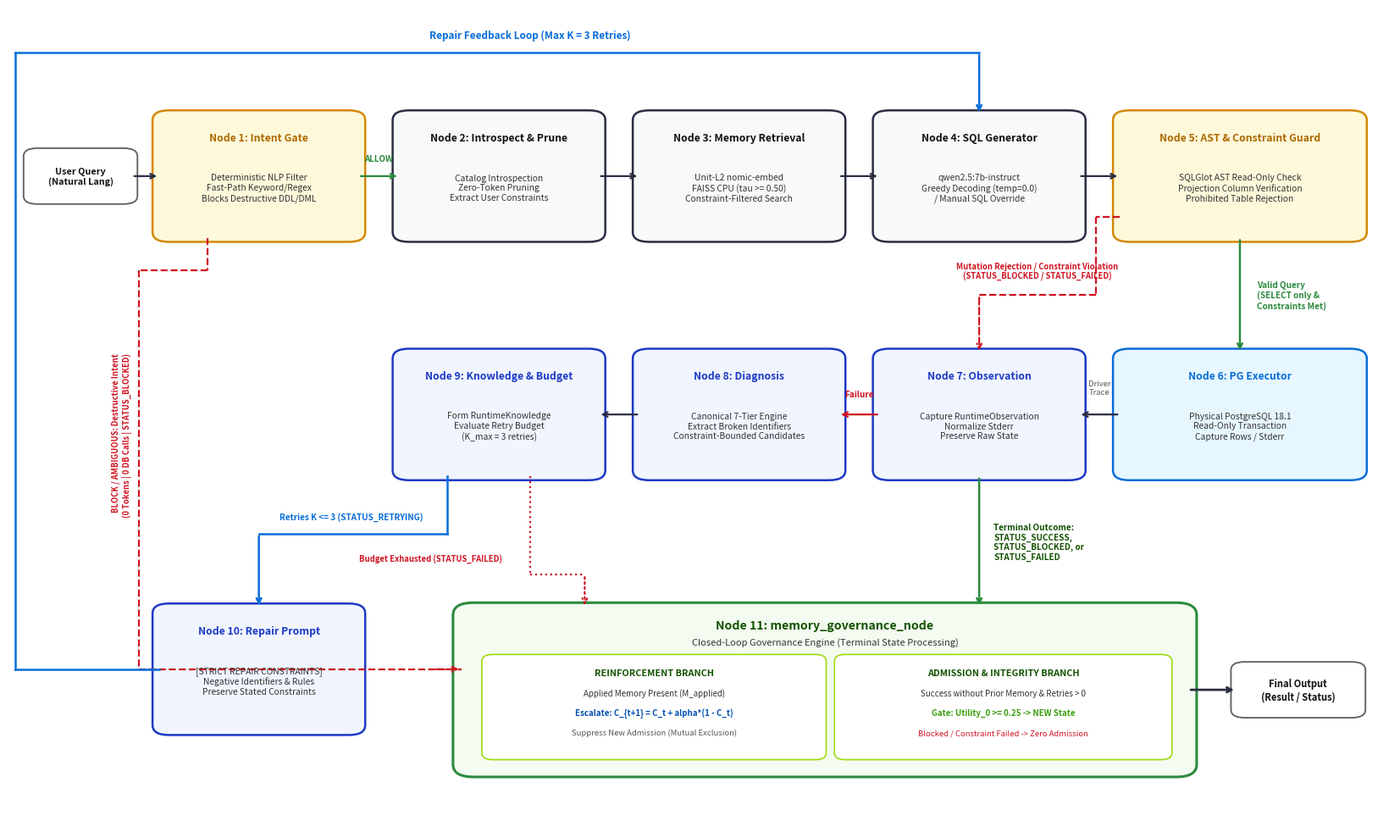

Reproduce this figure in Python.
"""
Figure 1: End-to-End ARMG Architecture and Closed-Loop State Machine
Canonical 11-node LangGraph execution state machine matching graph/workflow.py.
Features:
- Complete 11-node pipeline including Node 1 Intent Safety Gate and Node 5 Dual AST/Constraint Guard.
- Zero-token early exit corridor from Node 1 directly to Node 11 on destructive/ambiguous intent.
- Pre-execution AST guardrail and explicit user-constraint validation corridors.
- Clean perimeter loopback routing well outside User Query box (zero line crossings).
- Generous padding, margins, and crisp typography adhering to IEEE standards.
"""
import os
import matplotlib.pyplot as plt
import matplotlib.patches as patches

def generate_fig1():
    os.makedirs('manuscript/figures/png', exist_ok=True)
    os.makedirs('manuscript/figures/svg', exist_ok=True)
    
    fig, ax = plt.subplots(figsize=(16.5, 10.0), dpi=300)
    ax.set_xlim(0, 100)
    ax.set_ylim(0, 100)
    ax.axis('off')
    
    # Palette: Professional publication neutral with semantic accents
    c_node_bg = '#f8f9fa'
    c_node_border = '#2b2d42'
    c_guard_bg = '#fff9db'
    c_guard_border = '#d48806'
    c_exec_bg = '#e6f7ff'
    c_exec_border = '#096dd9'
    c_repair_bg = '#f0f5ff'
    c_repair_border = '#1d39c4'
    c_gov_bg = '#f4fbf0'
    c_gov_border = '#2b8a3e'
    c_edge = '#2b2d42'
    c_reject = '#cf1322'
    c_success = '#2b8a3e'
    c_loop = '#096dd9'
    
    # Helper to draw a standard node box with proper padding
    def draw_node(x, y, w, h, title, subtext, bg, border, title_color='#111111'):
        box = patches.FancyBboxPatch((x, y), w, h, boxstyle="round,pad=0.5,rounding_size=1.2",
                                     facecolor=bg, edgecolor=border, linewidth=1.8)
        ax.add_patch(box)
        ax.text(x + w/2, y + h - 2.8, title, ha='center', va='center',
                fontsize=8.8, fontweight='bold', color=title_color)
        ax.text(x + w/2, y + (h - 2.8)/2, subtext, ha='center', va='center',
                fontsize=7.4, color='#333333', linespacing=1.22)

    # =========================================================================
    # ROW 1: GENERATION PIPELINE & PRE-EXECUTION FILTERS (y: 72 to 87)
    # Nodes: User Query, Node 1 (Intent Gate), Node 2 (Introspect), Node 3 (Retrieval), Node 4 (SQL Gen), Node 5 (AST/Constraint Guard)
    # =========================================================================
    
    # User Query Input Box: positioned at far left
    q_box = patches.FancyBboxPatch((1.5, 76.5), 7.5, 6.0, boxstyle="round,pad=0.4,rounding_size=1.0",
                                   facecolor='#ffffff', edgecolor='#666666', linewidth=1.4)
    ax.add_patch(q_box)
    ax.text(5.25, 79.5, "User Query\n(Natural Lang)", ha='center', va='center',
            fontsize=7.8, fontweight='bold', color='#111111', linespacing=1.2)

    # User Query -> Node 1 arrow
    ax.annotate("", xy=(11.0, 79.5), xytext=(9.0, 79.5),
                arrowprops=dict(arrowstyle="->", lw=1.6, color=c_edge))

    # Node 1: intent_gate_node
    draw_node(11.0, 72.0, 14.5, 15.0, "Node 1: Intent Gate",
              "Deterministic NLP Filter\nFast-Path Keyword/Regex\nBlocks Destructive DDL/DML",
              c_guard_bg, c_guard_border, title_color='#ad6800')

    # Node 1 -> Node 2 arrow (Safe / Analytical Query)
    ax.annotate("", xy=(28.5, 79.5), xytext=(25.5, 79.5),
                arrowprops=dict(arrowstyle="->", lw=1.6, color=c_success))
    ax.text(27.0, 81.3, "ALLOW", fontsize=7.0, color=c_success, fontweight='bold', ha='center')

    # Node 1 -> Node 11 Short-Circuit Corridor (BLOCK / AMBIGUOUS)
    # Routes down from Node 1 left-bottom, drops through corridor at x=10.0 down to y=20.0, into Node 11
    ax.plot([14.5, 14.5], [72.0, 68.0], color=c_reject, lw=1.6, ls='--')
    ax.plot([14.5, 9.5], [68.0, 68.0], color=c_reject, lw=1.6, ls='--')
    ax.plot([9.5, 9.5], [68.0, 19.5], color=c_reject, lw=1.6, ls='--')
    ax.plot([9.5, 33.0], [19.5, 19.5], color=c_reject, lw=1.6, ls='--')
    ax.annotate("", xy=(33.0, 19.5), xytext=(31.0, 19.5),
                arrowprops=dict(arrowstyle="->", lw=1.6, color=c_reject, ls='--'))
    ax.text(9.0, 48.0, "BLOCK / AMBIGUOUS: Destructive Intent\n(0 Tokens | 0 DB Calls | STATUS_BLOCKED)",
            fontsize=6.8, color=c_reject, fontweight='bold', va='center', ha='right', rotation=90)

    # Node 2: introspect_and_prune_node
    draw_node(28.5, 72.0, 14.5, 15.0, "Node 2: Introspect & Prune",
              "Catalog Introspection\nZero-Token Pruning\nExtract User Constraints", c_node_bg, c_node_border)

    # Node 2 -> Node 3 arrow
    ax.annotate("", xy=(46.0, 79.5), xytext=(43.0, 79.5),
                arrowprops=dict(arrowstyle="->", lw=1.6, color=c_edge))

    # Node 3: memory_retrieval_node
    draw_node(46.0, 72.0, 14.5, 15.0, "Node 3: Memory Retrieval",
              "Unit-L2 nomic-embed\nFAISS CPU (tau >= 0.50)\nConstraint-Filtered Search", c_node_bg, c_node_border)

    # Node 3 -> Node 4 arrow
    ax.annotate("", xy=(63.5, 79.5), xytext=(60.5, 79.5),
                arrowprops=dict(arrowstyle="->", lw=1.6, color=c_edge))

    # Node 4: sql_generator_node
    draw_node(63.5, 72.0, 14.5, 15.0, "Node 4: SQL Generator",
              "qwen2.5:7b-instruct\nGreedy Decoding (temp=0.0)\n/ Manual SQL Override", c_node_bg, c_node_border)

    # Node 4 -> Node 5 arrow
    ax.annotate("", xy=(81.0, 79.5), xytext=(78.0, 79.5),
                arrowprops=dict(arrowstyle="->", lw=1.6, color=c_edge))

    # Node 5: ast_guard_node
    draw_node(81.0, 72.0, 17.5, 15.0, "Node 5: AST & Constraint Guard",
              "SQLGlot AST Read-Only Check\nProjection Column Verification\nProhibited Table Rejection",
              c_guard_bg, c_guard_border, title_color='#ad6800')

    # =========================================================================
    # ROW 2: EXECUTION, OBSERVATION & DIAGNOSIS (y: 43 to 58)
    # Nodes: Node 9 (Knowledge), Node 8 (Diagnosis), Node 7 (Observation), Node 6 (PG Executor)
    # =========================================================================
    
    # Node 5 -> Node 6 (Valid Query: SELECT only & Constraints Satisfied)
    ax.annotate("", xy=(89.75, 58.0), xytext=(89.75, 72.0),
                arrowprops=dict(arrowstyle="->", lw=1.8, color=c_success))
    ax.text(91.0, 65.0, "Valid Query\n(SELECT only &\nConstraints Met)", fontsize=7.2, color=c_success,
            fontweight='bold', va='center', ha='left', linespacing=1.2)

    # Node 6: postgres_executor_node (Row 2, far right)
    draw_node(81.0, 43.0, 17.5, 15.0, "Node 6: PG Executor",
              "Physical PostgreSQL 18.1\nRead-Only Transaction\nCapture Rows / Stderr",
              c_exec_bg, c_exec_border, title_color='#096dd9')

    # Node 5 -> Node 7 (Safety / Constraint Rejection -> Blocked / Failed Observation)
    # Routed cleanly through inter-row corridor (y=64.5), completely avoiding Node 4
    ax.plot([81.0, 79.25], [74.5, 74.5], color=c_reject, lw=1.6, ls='--')
    ax.plot([79.25, 79.25], [74.5, 65.0], color=c_reject, lw=1.6, ls='--')
    ax.plot([79.25, 70.75], [65.0, 65.0], color=c_reject, lw=1.6, ls='--')
    ax.annotate("", xy=(70.75, 58.0), xytext=(70.75, 65.0),
                arrowprops=dict(arrowstyle="->", lw=1.6, color=c_reject, ls='--'))
    ax.text(75.0, 66.8, "Mutation Rejection / Constraint Violation\n(STATUS_BLOCKED / STATUS_FAILED)", fontsize=6.8,
            color=c_reject, fontweight='bold', ha='center', va='bottom', linespacing=1.1)

    # Node 6 -> Node 7 (Raw driver execution trace)
    ax.annotate("", xy=(78.0, 50.5), xytext=(81.0, 50.5),
                arrowprops=dict(arrowstyle="->", lw=1.6, color=c_edge))
    ax.text(79.5, 52.8, "Driver\nTrace", fontsize=6.8, color='#555555',
            ha='center', va='bottom', linespacing=1.1)

    # Node 7: observation_node (Row 2, col 3)
    draw_node(63.5, 43.0, 14.5, 15.0, "Node 7: Observation",
              "Capture RuntimeObservation\nNormalize Stderr\nPreserve Raw State",
              c_repair_bg, c_repair_border, title_color='#1d39c4')

    # Node 7 -> Node 8 (Execution Failure)
    ax.annotate("", xy=(60.5, 50.5), xytext=(63.5, 50.5),
                arrowprops=dict(arrowstyle="->", lw=1.6, color=c_reject))
    ax.text(62.0, 52.5, "Failure", fontsize=7.2, color=c_reject,
            fontweight='bold', ha='center', va='bottom')

    # Node 8: diagnosis_node (Row 2, col 2)
    draw_node(46.0, 43.0, 14.5, 15.0, "Node 8: Diagnosis",
              "Canonical 7-Tier Engine\nExtract Broken Identifiers\nConstraint-Bounded Candidates",
              c_repair_bg, c_repair_border, title_color='#1d39c4')

    # Node 8 -> Node 9 arrow
    ax.annotate("", xy=(43.0, 50.5), xytext=(46.0, 50.5),
                arrowprops=dict(arrowstyle="->", lw=1.6, color=c_edge))

    # Node 9: knowledge_node (Row 2, col 1)
    draw_node(28.5, 43.0, 14.5, 15.0, "Node 9: Knowledge & Budget",
              "Form RuntimeKnowledge\nEvaluate Retry Budget\n(K_max = 3 retries)",
              c_repair_bg, c_repair_border, title_color='#1d39c4')

    # =========================================================================
    # ROW 3: REPAIR LOOP & TERMINAL GOVERNANCE (y: 8 to 27)
    # =========================================================================
    
    # Node 9 -> Node 10 (If K <= 3 retries remaining)
    # Routed from Node 9 bottom-left (x=32.0, y=43.0) to Node 10 top (x=18.25, y=27.0)
    ax.plot([32.0, 32.0], [43.0, 36.0], color=c_loop, lw=1.8)
    ax.plot([32.0, 18.25], [36.0, 36.0], color=c_loop, lw=1.8)
    ax.annotate("", xy=(18.25, 27.0), xytext=(18.25, 36.0),
                arrowprops=dict(arrowstyle="->", lw=1.8, color=c_loop))
    ax.text(25.0, 37.5, "Retries K <= 3 (STATUS_RETRYING)", fontsize=7.2,
            color=c_loop, fontweight='bold', va='bottom', ha='center')

    # Node 10: repair_prompt_node (Row 3, col 1)
    draw_node(11.0, 12.0, 14.5, 15.0, "Node 10: Repair Prompt",
              "[STRICT REPAIR CONSTRAINTS]\nNegative Identifiers & Rules\nPreserve Stated Constraints",
              c_repair_bg, c_repair_border, title_color='#1d39c4')

    # -------------------------------------------------------------------------
    # Node 10 Loopback to Node 4 (Clean perimeter routing outside User Query)
    # Route: Node 10 left (x=11.0, y=19.5) -> left to x=0.5 -> up to y=94.5 -> right to x=70.75 -> down to Node 4 top (y=87.0)
    # User Query box is at x: 1.5 to 9.0, so x=0.5 has clean safety margin
    # -------------------------------------------------------------------------
    ax.plot([11.0, 0.5], [19.5, 19.5], color=c_loop, lw=1.8)
    ax.plot([0.5, 0.5], [19.5, 94.5], color=c_loop, lw=1.8)
    ax.plot([0.5, 70.75], [94.5, 94.5], color=c_loop, lw=1.8)
    ax.annotate("", xy=(70.75, 87.0), xytext=(70.75, 94.5),
                arrowprops=dict(arrowstyle="->", lw=1.8, color=c_loop))
    ax.text(38.0, 96.0, "Repair Feedback Loop (Max K = 3 Retries)", fontsize=8.5,
            color=c_loop, fontweight='bold', ha='center', va='bottom')

    # Node 9 -> Node 11 (If Budget Exhausted K > 3)
    # Routes out of Node 9 bottom-right into Node 11 top-left
    ax.plot([38.0, 38.0], [43.0, 31.0], color=c_reject, lw=1.6, ls=':')
    ax.plot([38.0, 42.0], [31.0, 31.0], color=c_reject, lw=1.6, ls=':')
    ax.annotate("", xy=(42.0, 27.0), xytext=(42.0, 31.0),
                arrowprops=dict(arrowstyle="->", lw=1.6, color=c_reject, ls=':'))
    ax.text(36.0, 33.0, "Budget Exhausted (STATUS_FAILED)", fontsize=6.8,
            color=c_reject, fontweight='bold', ha='right', va='center')

    # Node 7 -> Node 11 (Terminal Outcome: Success, Blocked, or Constraint Failed)
    ax.annotate("", xy=(70.75, 27.0), xytext=(70.75, 43.0),
                arrowprops=dict(arrowstyle="->", lw=1.8, color=c_success))
    ax.text(71.8, 35.0, "Terminal Outcome:\nSTATUS_SUCCESS,\nSTATUS_BLOCKED, or\nSTATUS_FAILED",
            fontsize=7.2, color='#135200', fontweight='bold', va='center', ha='left', linespacing=1.2)

    # =========================================================================
    # Node 11: memory_governance_node (Spacious, elegant container)
    # Spans x: 33.0 to 86.0 (w=53.0), y: 7.0 to 27.0 (h=20.0)
    # =========================================================================
    box11 = patches.FancyBboxPatch((33.0, 7.0), 53.0, 20.0, boxstyle="round,pad=0.6,rounding_size=1.5",
                                   facecolor=c_gov_bg, edgecolor=c_gov_border, linewidth=2.2)
    ax.add_patch(box11)
    ax.text(59.5, 24.8, "Node 11: memory_governance_node", ha='center', va='center',
            fontsize=10.2, fontweight='bold', color='#135200')
    ax.text(59.5, 22.8, "Closed-Loop Governance Engine (Terminal State Processing)", ha='center', va='center',
            fontsize=8.0, style='italic', color='#333333')

    # Internal sub-panel: REINFORCEMENT BRANCH
    p_left = patches.FancyBboxPatch((34.8, 8.8), 24.5, 12.2, boxstyle="round,pad=0.3,rounding_size=0.8",
                                    facecolor='#ffffff', edgecolor='#a0d911', lw=1.2)
    ax.add_patch(p_left)
    ax.text(47.05, 18.8, "REINFORCEMENT BRANCH", fontsize=7.8, fontweight='bold', color='#135200', ha='center')
    ax.text(47.05, 16.3, "Applied Memory Present (M_applied)", fontsize=7.0, color='#333333', ha='center')
    ax.text(47.05, 13.9, "Escalate: C_{t+1} = C_t + alpha*(1 - C_t)", fontsize=7.0, color='#0050b3', fontweight='bold', ha='center')
    ax.text(47.05, 11.5, "Suppress New Admission (Mutual Exclusion)", fontsize=6.8, color='#555555', style='italic', ha='center')

    # Internal sub-panel: ADMISSION & QUARANTINE BRANCH
    p_right = patches.FancyBboxPatch((60.5, 8.8), 24.0, 12.2, boxstyle="round,pad=0.3,rounding_size=0.8",
                                     facecolor='#ffffff', edgecolor='#a0d911', lw=1.2)
    ax.add_patch(p_right)
    ax.text(72.5, 18.8, "ADMISSION & INTEGRITY BRANCH", fontsize=7.8, fontweight='bold', color='#135200', ha='center')
    ax.text(72.5, 16.3, "Success without Prior Memory & Retries > 0", fontsize=7.0, color='#333333', ha='center')
    ax.text(72.5, 13.9, "Gate: Utility_0 >= 0.25 -> NEW State", fontsize=7.0, color='#389e0d', fontweight='bold', ha='center')
    ax.text(72.5, 11.5, "Blocked / Constraint Failed -> Zero Admission", fontsize=6.8, color='#cf1322', style='italic', ha='center')

    # Terminal Exit Arrow to Final Output (from Node 11 right edge x=86.0 to Final Output)
    ax.annotate("", xy=(89.5, 17.0), xytext=(86.0, 17.0),
                arrowprops=dict(arrowstyle="->", lw=2.0, color=c_edge))
    
    # Final Output Box: comfortably within canvas margins (spans x: 89.5 to 98.5)
    out_box = patches.FancyBboxPatch((89.5, 14.0), 9.0, 6.0, boxstyle="round,pad=0.4,rounding_size=1.0",
                                     facecolor='#ffffff', edgecolor='#666666', linewidth=1.4)
    ax.add_patch(out_box)
    ax.text(94.0, 17.0, "Final Output\n(Result / Status)", ha='center', va='center',
            fontsize=8.0, fontweight='bold', color='#111111', linespacing=1.2)

    plt.tight_layout()
    plt.savefig('manuscript/figures/png/fig1_architecture.png', dpi=300, bbox_inches='tight')
    plt.savefig('manuscript/figures/svg/fig1_architecture.svg', format='svg', bbox_inches='tight')
    plt.close()
    print("Fig 1 (11-Node Architecture) generated successfully: PNG and SVG.")

if __name__ == '__main__':
    generate_fig1()
